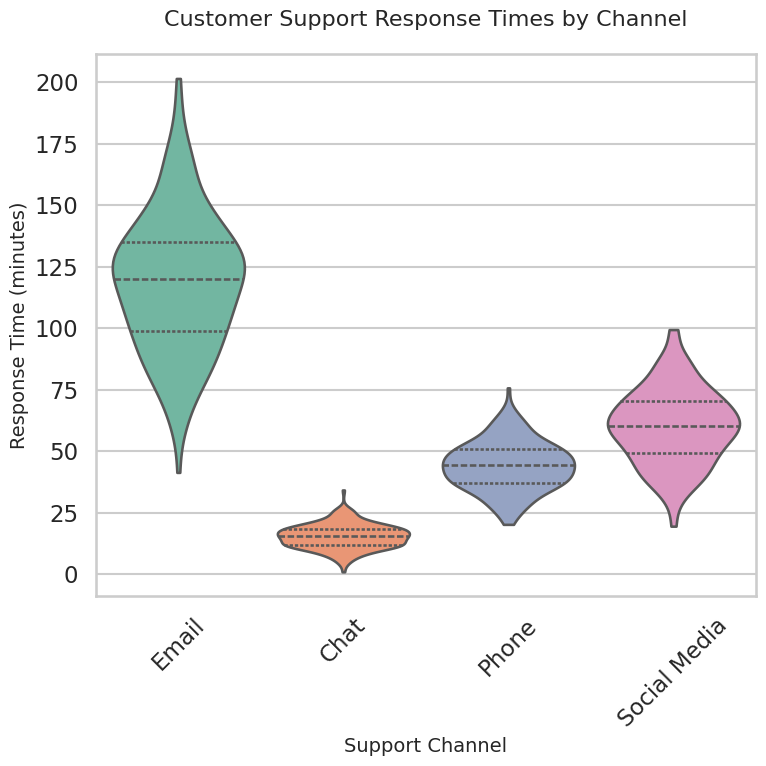

Generate this figure with matplotlib:
# chart.py
# [redacted]
# Customer Analytics: Response Time Distribution by Support Channel
# Creates a Seaborn violinplot for support response times

import seaborn as sns
import matplotlib.pyplot as plt
import pandas as pd
import numpy as np

# ---------------------------
# Generate synthetic dataset
# ---------------------------
np.random.seed(42)

channels = ["Email", "Chat", "Phone", "Social Media"]

# Simulate response times (in minutes) for each support channel
data = []
for channel in channels:
    if channel == "Email":
        times = np.random.normal(loc=120, scale=30, size=200)  # slower
    elif channel == "Chat":
        times = np.random.normal(loc=15, scale=5, size=200)    # fastest
    elif channel == "Phone":
        times = np.random.normal(loc=45, scale=10, size=200)   # moderate
    else:  # Social Media
        times = np.random.normal(loc=60, scale=15, size=200)   # mid-slow
    # Ensure positive times
    times = np.clip(times, 1, None)
    for t in times:
        data.append({"Channel": channel, "ResponseTime": t})

df = pd.DataFrame(data)

# ---------------------------
# Visualization
# ---------------------------
sns.set_style("whitegrid")
sns.set_context("talk")

# Create figure with exact dimensions for 512x512 output
fig, ax = plt.subplots(figsize=(8, 8))

# Create violinplot
violin_plot = sns.violinplot(
    x="Channel", y="ResponseTime", data=df,
    palette="Set2", inner="quartile", cut=0, ax=ax
)

# Styling
ax.set_title("Customer Support Response Times by Channel", fontsize=16, pad=20)
ax.set_xlabel("Support Channel", fontsize=14)
ax.set_ylabel("Response Time (minutes)", fontsize=14)

# Rotate x-axis labels for better readability
plt.xticks(rotation=45)

# Adjust layout to fit within figure
plt.tight_layout()

# ---------------------------
# Save chart as exactly 512x512 pixels
# ---------------------------
# Use specific DPI calculation: 512 pixels / 8 inches = 64 DPI
plt.savefig("chart.png", dpi=64, bbox_inches=None,
            facecolor='white', edgecolor='none')
